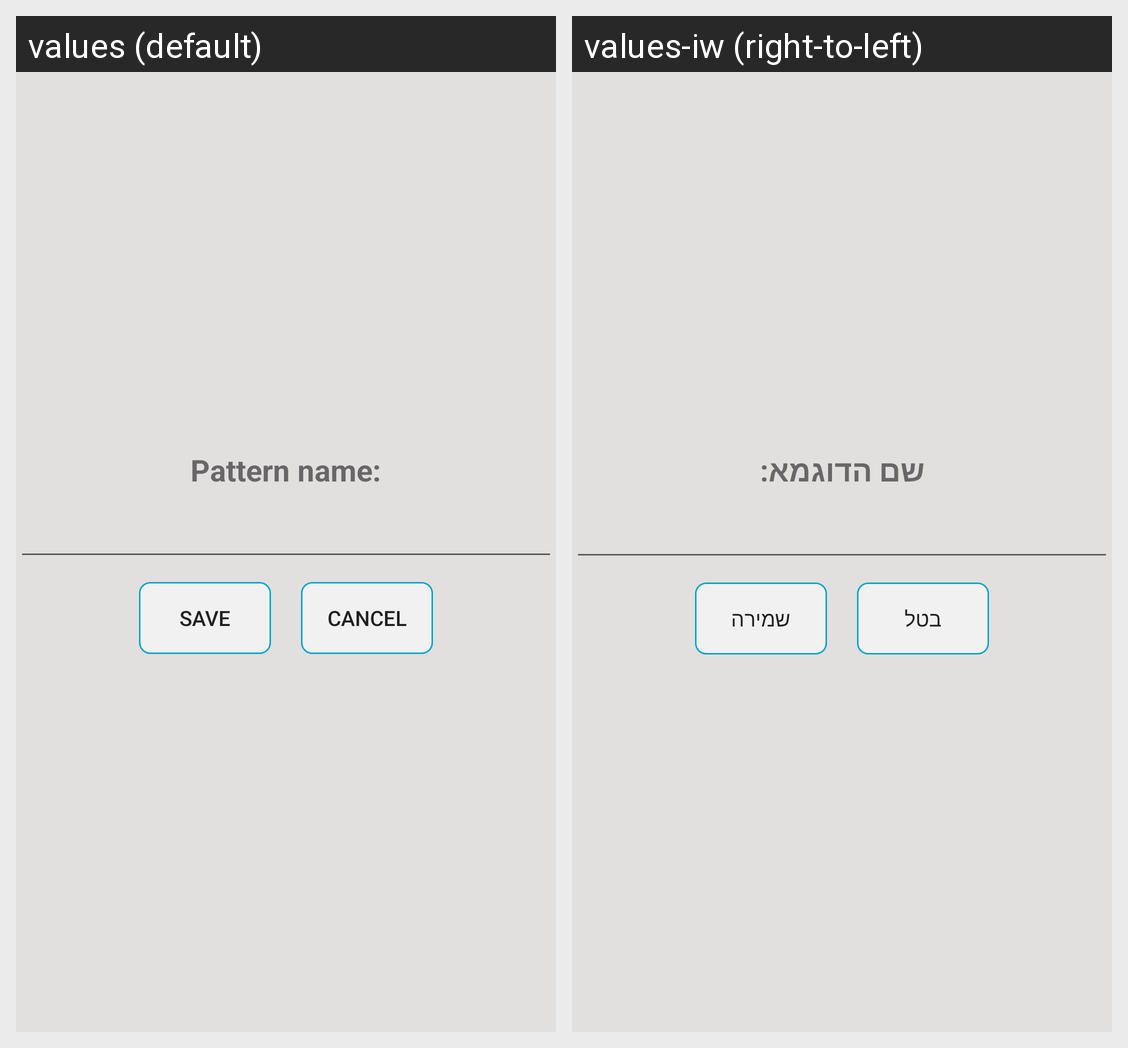

This grid shows one Android layout under two languages. Give, for every string resource on the screen, its name, the default text and each shown locale's text.
Android screen res/layout/file_naming.xml rendered under 2 locales, left to right: values (default), values-iw (right-to-left). Device: Nexus 5 (rendered at 1080×1920; each locale shown at half size, 540×960, under a caption strip naming it); theme AppTheme.
Strings drawn on this screen, with the default value and each locale's value (text and hints the layout hard-codes, and strings that could not be matched under every locale, appear in the picture but are not listed):

patternName
  values: Pattern name:
  values-iw: שם הדוגמא:

save
  values: Save
  values-iw: שמירה

cancel
  values: Cancel
  values-iw: בטל
